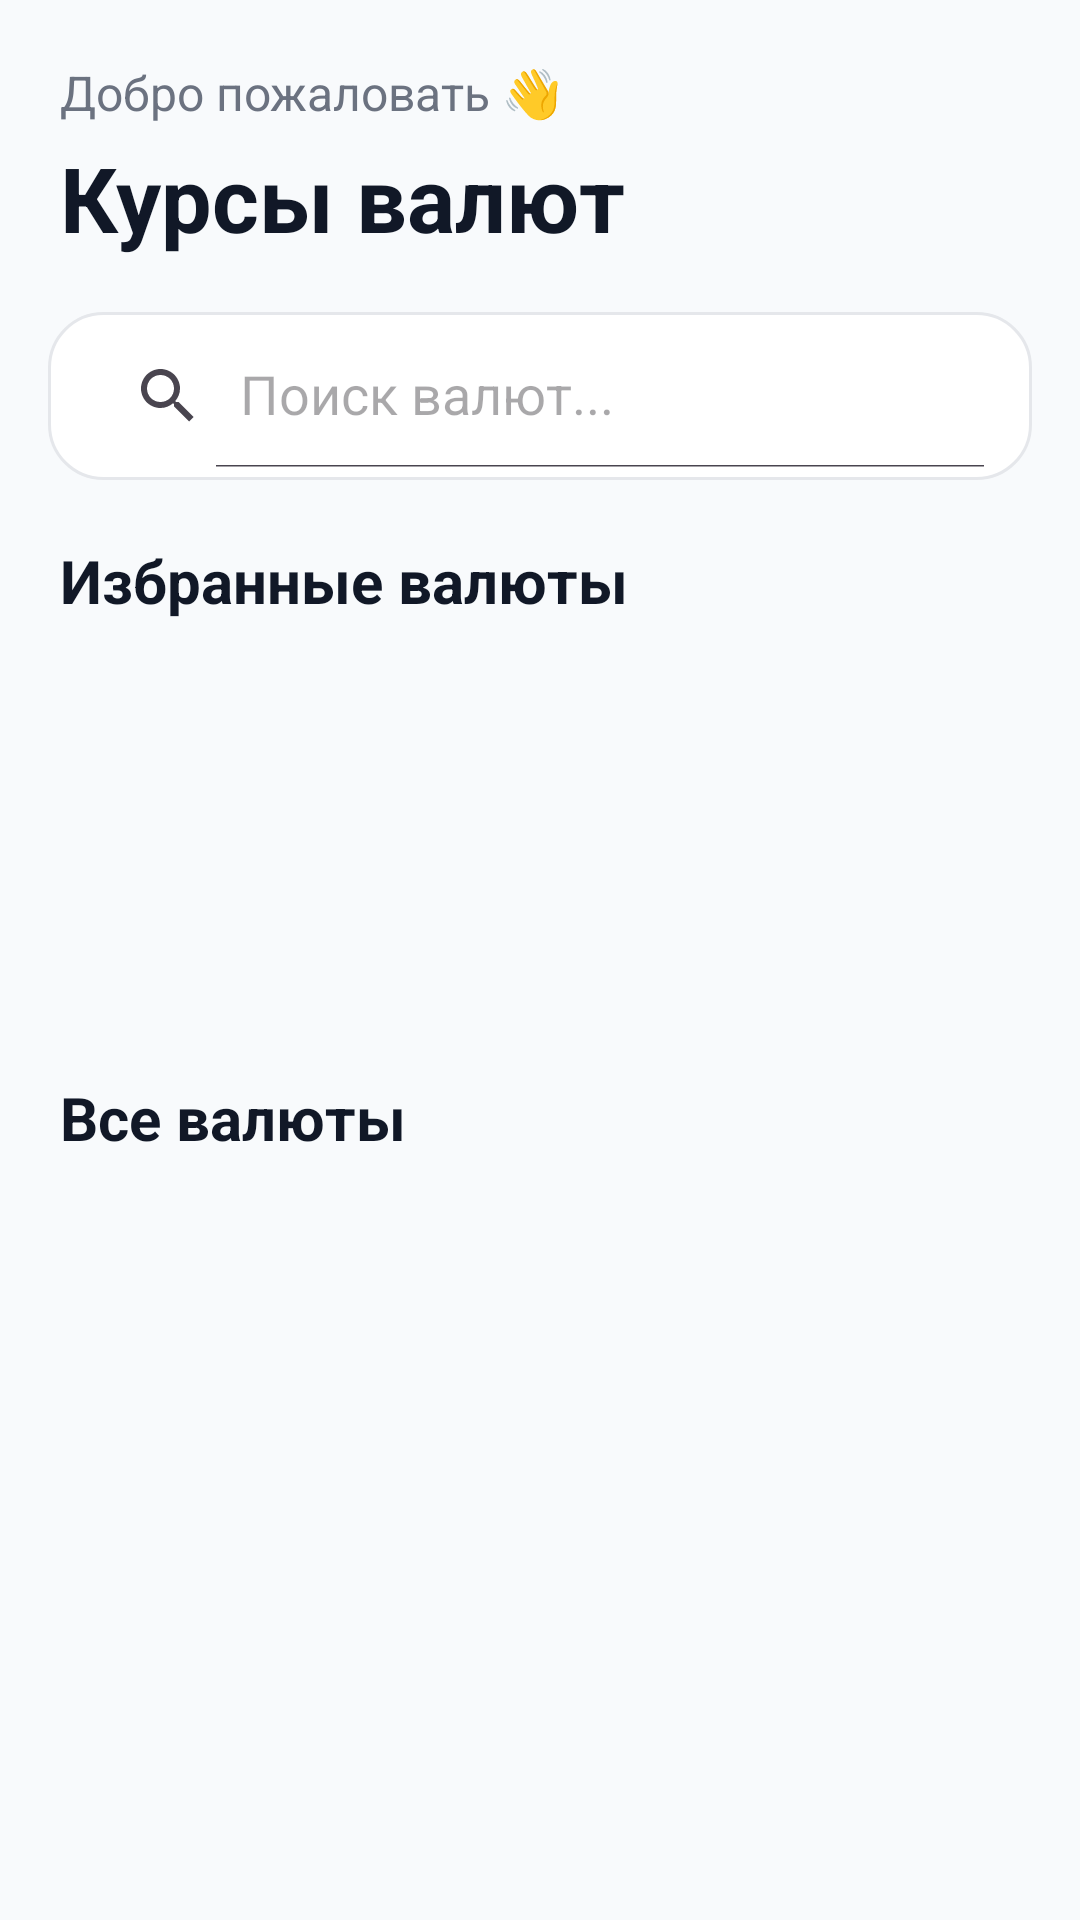

The Android layout XML behind this screen, and the referenced resources:
<!-- AndroidManifest.xml: application theme Theme.CurrencyRate -->
<!-- res/layout/fragment_popular_rates.xml -->
<?xml version="1.0" encoding="utf-8"?>
<androidx.constraintlayout.widget.ConstraintLayout
    xmlns:android="http://schemas.android.com/apk/res/android"
    xmlns:app="http://schemas.android.com/apk/res-auto"
    xmlns:tools="http://schemas.android.com/tools"
    android:layout_width="match_parent"
    android:layout_height="match_parent"
    android:background="@color/background"
    tools:context=".PopularRatesFragment">

    

    <com.google.android.material.textview.MaterialTextView
        android:id="@+id/tvWelcome"
        android:layout_width="wrap_content"
        android:layout_height="wrap_content"
        android:layout_marginStart="20dp"
        android:layout_marginTop="20dp"
        android:text="Добро пожаловать 👋"
        android:textColor="@color/text_secondary"
        android:textSize="16sp"
        app:layout_constraintStart_toStartOf="parent"
        app:layout_constraintTop_toTopOf="parent"/>

    

    <com.google.android.material.textview.MaterialTextView
        android:id="@+id/tvTitle"
        android:layout_width="wrap_content"
        android:layout_height="wrap_content"
        android:layout_marginStart="20dp"
        android:layout_marginTop="4dp"
        android:text="Курсы валют"
        android:textStyle="bold"
        android:textSize="30sp"
        android:textColor="@color/text_primary"
        app:layout_constraintStart_toStartOf="parent"
        app:layout_constraintTop_toBottomOf="@id/tvWelcome"/>

    

    <androidx.appcompat.widget.SearchView
        android:id="@+id/searchView"
        android:layout_width="0dp"
        android:layout_height="56dp"
        android:layout_marginStart="16dp"
        android:layout_marginTop="18dp"
        android:layout_marginEnd="16dp"
        android:background="@drawable/bg_search"
        app:iconifiedByDefault="false"
        app:queryHint="Поиск валют..."
        app:layout_constraintTop_toBottomOf="@id/tvTitle"
        app:layout_constraintStart_toStartOf="parent"
        app:layout_constraintEnd_toEndOf="parent"/>

    

    <com.google.android.material.textview.MaterialTextView
        android:id="@+id/tvTitleHorizontal"
        android:layout_width="wrap_content"
        android:layout_height="wrap_content"
        android:layout_marginStart="20dp"
        android:layout_marginTop="20dp"
        android:text="Избранные валюты"
        android:textStyle="bold"
        android:textSize="20sp"
        android:textColor="@color/text_primary"
        app:layout_constraintTop_toBottomOf="@id/searchView"
        app:layout_constraintStart_toStartOf="parent"/>

    <androidx.recyclerview.widget.RecyclerView
        android:id="@+id/rvHorizontal"
        android:layout_width="0dp"
        android:layout_height="120dp"
        android:layout_marginTop="12dp"
        android:paddingStart="16dp"
        android:paddingEnd="16dp"
        android:clipToPadding="false"
        android:orientation="horizontal"
        app:layoutManager="androidx.recyclerview.widget.LinearLayoutManager"
        app:layout_constraintTop_toBottomOf="@id/tvTitleHorizontal"
        app:layout_constraintStart_toStartOf="parent"
        app:layout_constraintEnd_toEndOf="parent"/>

    

    <com.google.android.material.textview.MaterialTextView
        android:id="@+id/tvTitleVertical"
        android:layout_width="wrap_content"
        android:layout_height="wrap_content"
        android:layout_marginStart="20dp"
        android:layout_marginTop="20dp"
        android:text="Все валюты"
        android:textStyle="bold"
        android:textSize="20sp"
        android:textColor="@color/text_primary"
        app:layout_constraintTop_toBottomOf="@id/rvHorizontal"
        app:layout_constraintStart_toStartOf="parent"/>

    <androidx.recyclerview.widget.RecyclerView
        android:id="@+id/rvVertical"
        android:layout_width="0dp"
        android:layout_height="0dp"
        android:layout_marginTop="12dp"
        android:paddingStart="16dp"
        android:paddingEnd="16dp"
        android:clipToPadding="false"
        app:layoutManager="androidx.recyclerview.widget.LinearLayoutManager"
        app:layout_constraintTop_toBottomOf="@id/tvTitleVertical"
        app:layout_constraintBottom_toBottomOf="parent"
        app:layout_constraintStart_toStartOf="parent"
        app:layout_constraintEnd_toEndOf="parent"/>

</androidx.constraintlayout.widget.ConstraintLayout>
<!-- resources referenced by this layout -->
<resources>
  <color name="background">#F8FAFC</color>
  <color name="text_primary">#111827</color>
  <color name="text_secondary">#6B7280</color>
  <!-- drawable bg_search (drawable) -->
  <?xml version="1.0" encoding="utf-8"?>
  <shape xmlns:android="http://schemas.android.com/apk/res/android">
  
      <corners android:radius="18dp"/>
  
      <solid android:color="@color/search_background"/>
  
      <stroke
          android:width="1dp"
          android:color="@color/search_stroke"/>
  
      <padding
          android:left="8dp"
          android:right="8dp"
          android:top="4dp"
          android:bottom="4dp"/>
  
  </shape>
  <style name="Theme.CurrencyRate" parent="Theme.Material3.DayNight.NoActionBar">
  
          <item name="colorPrimary">@color/primary</item>
          <item name="colorOnPrimary">@color/onPrimary</item>
  
          <item name="colorSecondary">@color/secondary</item>
          <item name="colorOnSecondary">@color/onSecondary</item>
  
          <item name="android:statusBarColor">@android:color/transparent</item>
  
      </style>
  <color name="search_background">#FFFFFF</color>
  <color name="search_stroke">#E5E7EB</color>
  <color name="primary">#2563EB</color>
  <color name="onPrimary">#FFFFFF</color>
  <color name="secondary">#22C55E</color>
  <color name="onSecondary">#FFFFFF</color>
</resources>
